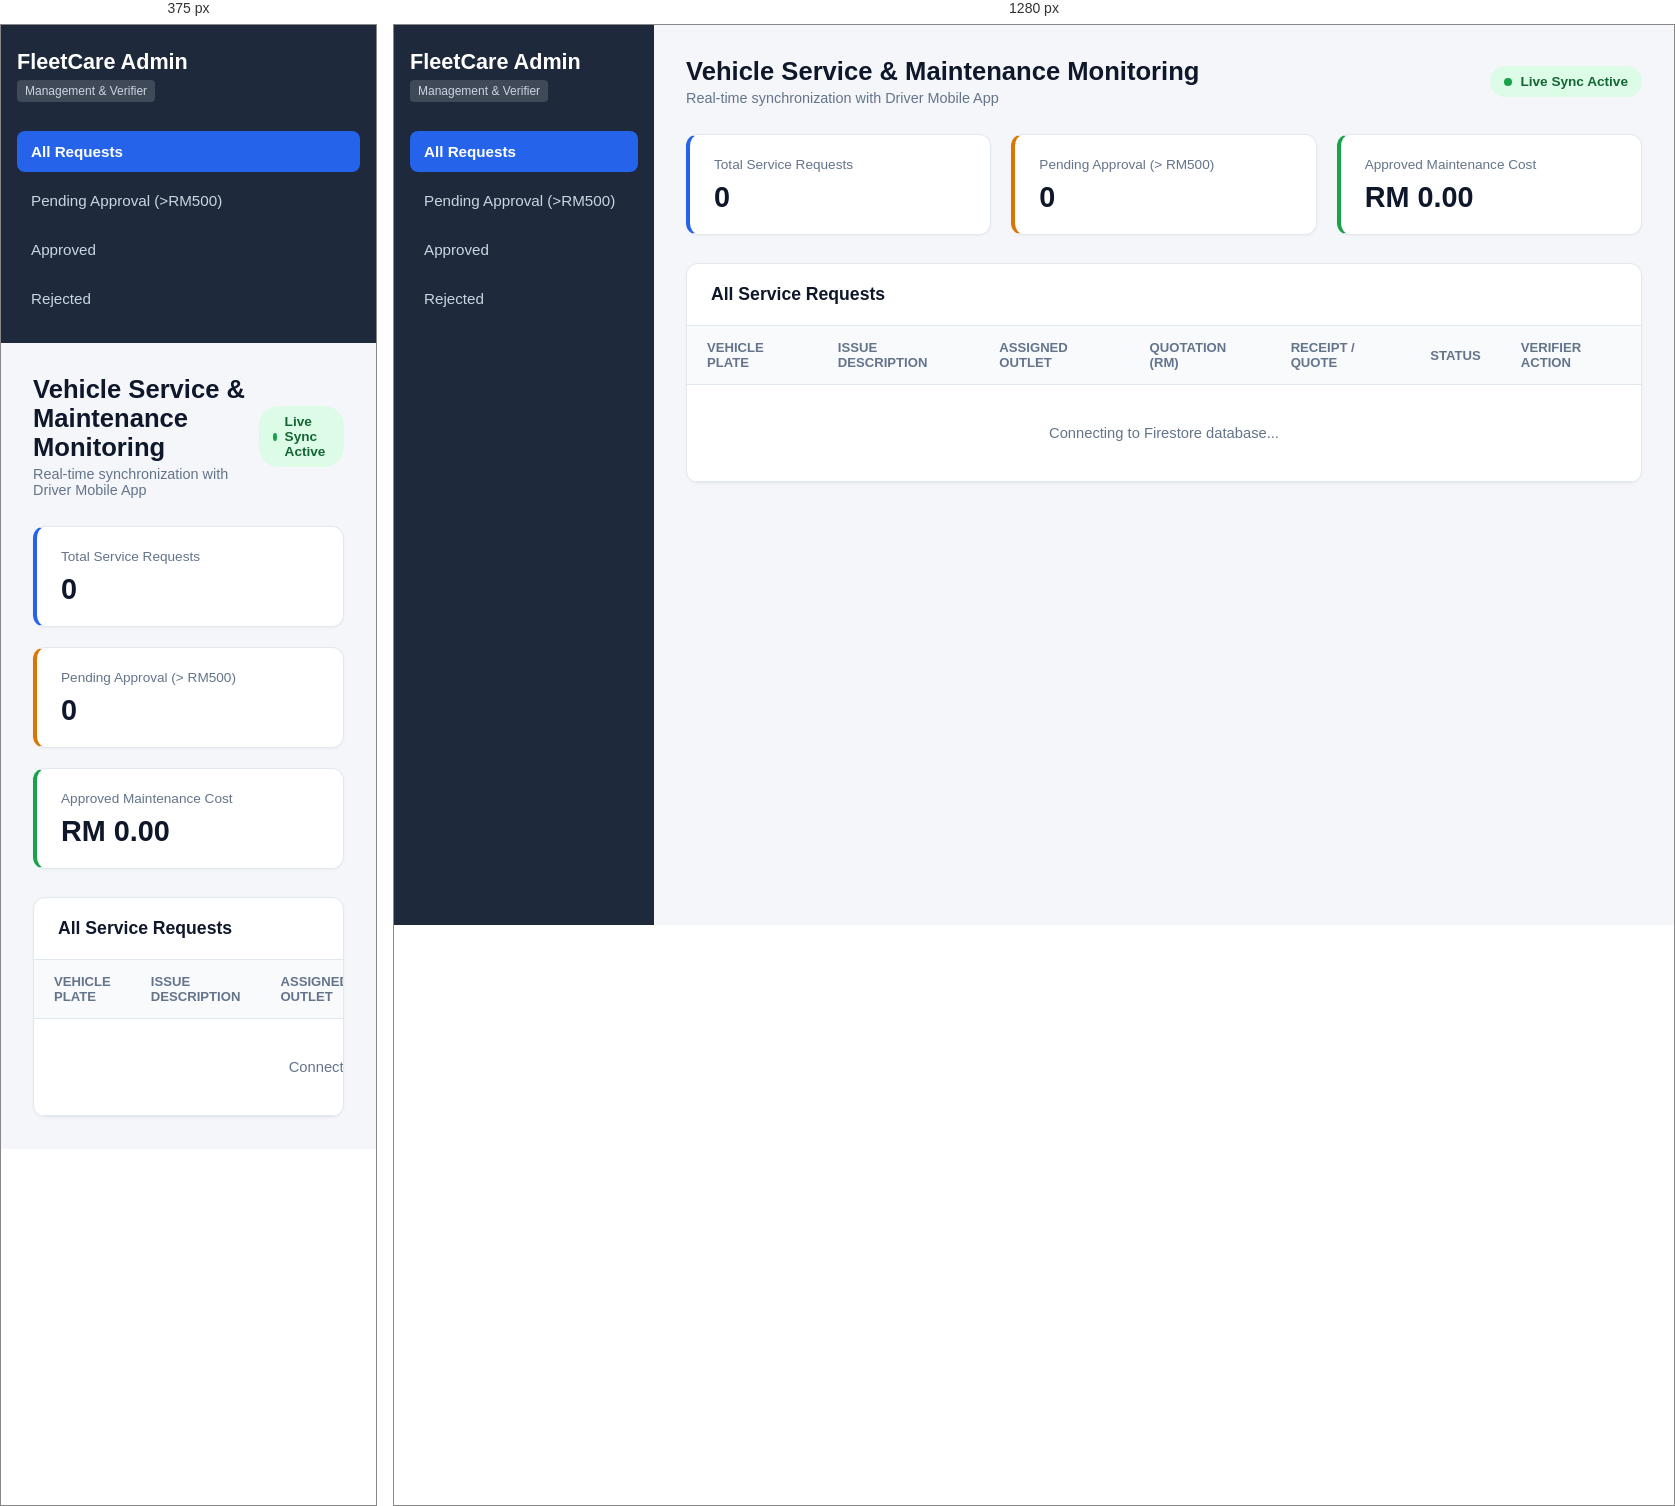
Rendered at 375 px and 1280 px, left to right.

<!-- file: admin.html -->
<!DOCTYPE html>
<html lang="en">
<head>
  <meta charset="UTF-8" />
  <meta name="viewport" content="width=device-width, initial-scale=1.0" />
  <title>Fleet Maintenance & Verifier Portal</title>
  <link rel="stylesheet" href="style.css" />
</head>
<body>
  <div class="layout">
    <!-- Sidebar -->
    <aside class="sidebar">
      <div class="brand">
        <h2>FleetCare Admin</h2>
        <span class="badge">Management & Verifier</span>
      </div>
      <nav>
        <button class="nav-btn active" data-filter="all">All Requests</button>
        <button class="nav-btn" data-filter="Pending Admin Approval">Pending Approval (&gt;RM500)</button>
        <button class="nav-btn" data-filter="Approved">Approved</button>
        <button class="nav-btn" data-filter="Rejected">Rejected</button>
      </nav>
    </aside>

    <!-- Main Content -->
    <main class="main-content">
      <header class="topbar">
        <div>
          <h1>Vehicle Service & Maintenance Monitoring</h1>
          <p>Real-time synchronization with Driver Mobile App</p>
        </div>
        <div class="live-indicator">
          <span class="dot"></span> Live Sync Active
        </div>
      </header>

      <!-- KPI Summary Cards -->
      <section class="stats-grid">
        <div class="stat-card">
          <span class="stat-label">Total Service Requests</span>
          <h3 id="stat-total">0</h3>
        </div>
        <div class="stat-card warning">
          <span class="stat-label">Pending Approval (&gt; RM500)</span>
          <h3 id="stat-pending">0</h3>
        </div>
        <div class="stat-card success">
          <span class="stat-label">Approved Maintenance Cost</span>
          <h3 id="stat-cost">RM 0.00</h3>
        </div>
      </section>

      <!-- Requests Table -->
      <section class="table-container">
        <div class="table-header">
          <h2 id="table-title">All Service Requests</h2>
        </div>
        <table>
          <thead>
            <tr>
              <th>Vehicle Plate</th>
              <th>Issue Description</th>
              <th>Assigned Outlet</th>
              <th>Quotation (RM)</th>
              <th>Receipt / Quote</th>
              <th>Status</th>
              <th>Verifier Action</th>
            </tr>
          </thead>
          <tbody id="requests-tbody">
            <tr>
              <td colspan="7" class="empty-state">Connecting to Firestore database...</td>
            </tr>
          </tbody>
        </table>
      </section>
    </main>
  </div>

  <!-- Firebase & App Logic -->
  <script type="module" src="app.js"></script>
</body>
</html>

/* @media block from style.css */
@media (max-width: 900px) {
  .layout {
    flex-direction: column;
  }
  .sidebar {
    width: 100%;
  }
}